Run: headless pygame with SDL's dummy video driver; simulated clock (each Clock.tick advances the game by its frame time, no real sleeping); random seed 0; keys injected as events and as key.get_pressed() state; mouse plan: one left click at the window centre at the start of phase 2, then a move to the lower-right quarter at the start of phase 3.
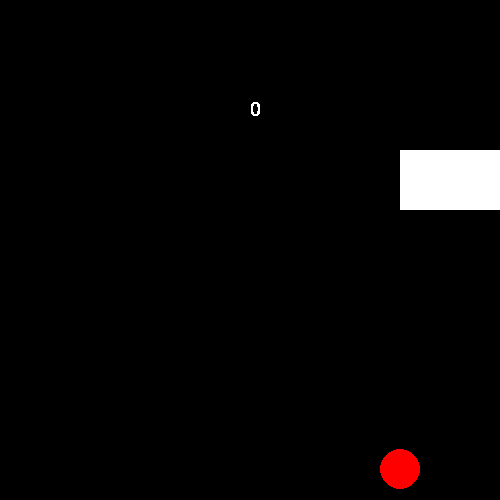
Frame 1 of 4 · flips 1–60 · no input
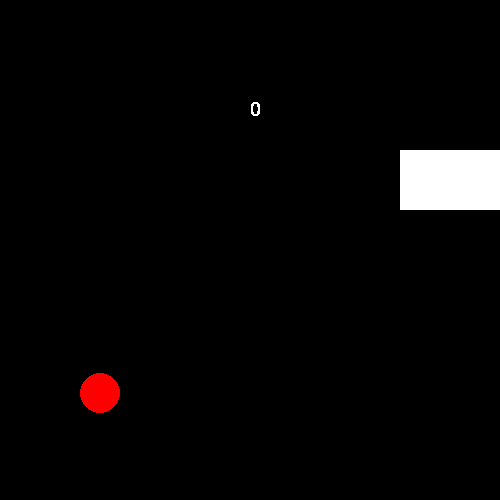
Frame 2 of 4 · flips 61–180 · clicked the window centre · tapped SPACE, RETURN · held RIGHT (→), D
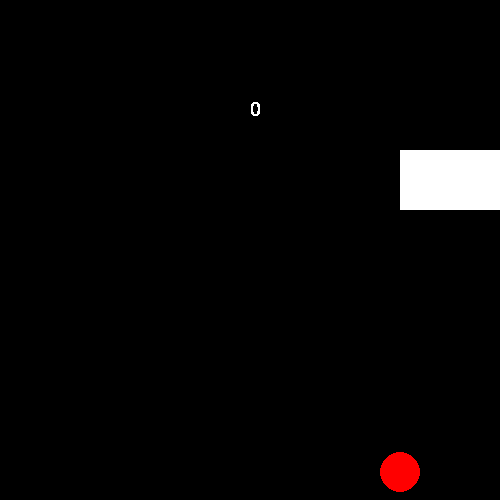
Frame 3 of 4 · flips 181–300 · moved the mouse to the lower-right quarter · held DOWN (↓), S
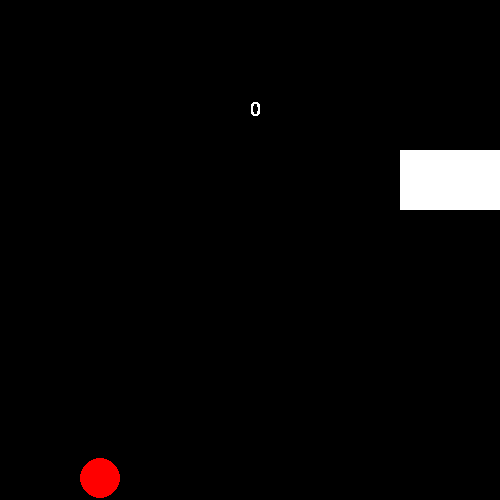
Frame 4 of 4 · flips 301–420 · held LEFT (←), A, UP (↑), W

The pygame program that drew these frames:

import pygame
import random
pygame.init()
pygame.display.set_caption("tap tap shots")
screen = pygame.display.set_mode((500,500))
screen.fill((0,0,0))
xpos = 250
ypos = 200
xvel = 150
yvel = 0
clock = pygame.time.Clock()
tap = True
gaming = True
hx = 400
hy = 150
score = 0
timer = 10000000
pygame.font.init()
font = pygame.font.SysFont('Comic Sans MS', 30)
text1 = font.render(str(score), False, (255,255,255))

while gaming:
    timer -= 1
    for event in pygame.event.get():
        if event.type == pygame.QUIT:
            gaming = False
        if event.type == pygame.MOUSEBUTTONDOWN and tap and timer > 0:
            yvel = -400
            tap = False

        if event.type == pygame.MOUSEBUTTONUP:
            tap = True
    if timer <= 0:
        clock.tick(30)
    else:
        clock.tick(60)
    #physics
    if xpos > 550 and xvel > 0 :
        xpos -= 600
    if xpos < -50 and xvel < 0:
        xpos+=600
    
    isonground = False
    if ypos > 480:
        if not isonground:
            if yvel > 0:
                if abs(yvel) > 5:
                    yvel *= -0.8
                else:
                    yvel = 0
        isonground = True
        
    if not isonground:
        yvel += 10
    
    xpos += xvel/60
    ypos += yvel/60
    if xpos > hx and xpos < hx+100 and ypos > hy and ypos < hy+30 and yvel > 0:
        if hx == 400:
            hx = 0
        else:
            hx = 400
        hy = random.randint(150,400)
        xvel *= -1
        score += 1
        timer = 500

    #render------------------
    text1 = font.render(str(score), False, (255,255,255))
    screen.fill((0,0,0))
    pygame.draw.rect(screen, (255,255,255), (hx,hy,100,60))
    screen.blit(text1,(250,100))
    pygame.draw.circle(screen,(255,0,0),(xpos,ypos),20)
    pygame.display.flip()
    print(timer)
    if timer <= 0 and isonground:
        gaming = False
pygame.quit()
print("GAME OVER\nScore:", score)
